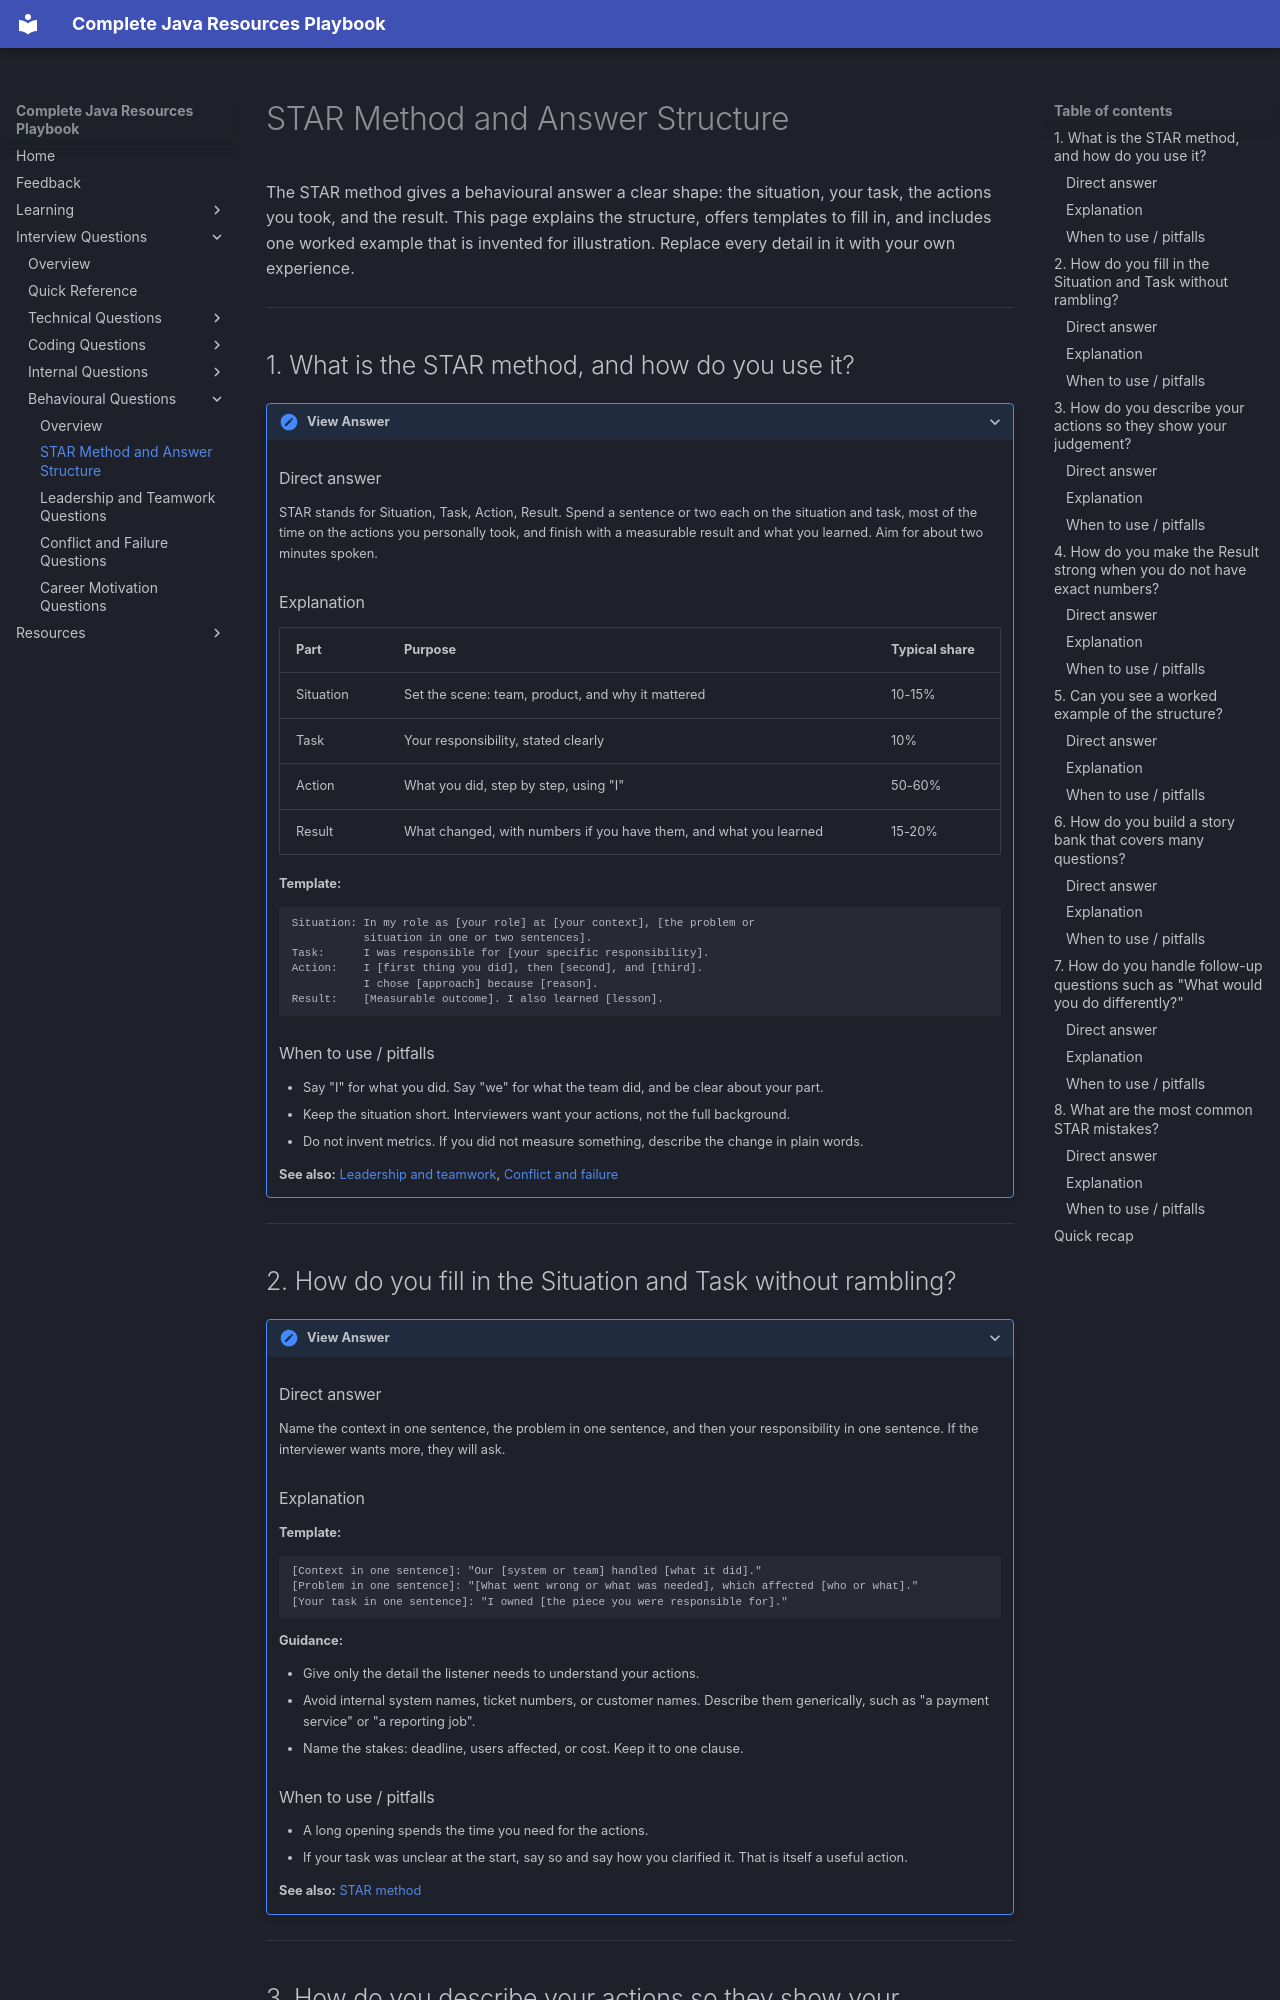

repository: AthiraMohan14/Complete-Java-Resource-PlayBook · page: interview-questions/behavioural/star-method/index.html · generator: mkdocs

# STAR Method and Answer Structure

The STAR method gives a behavioural answer a clear shape: the situation, your task, the actions you took, and the result. This page explains the structure, offers templates to fill in, and includes one worked example that is invented for illustration. Replace every detail in it with your own experience.

---

## 1. What is the STAR method, and how do you use it?

<details markdown="1">
<summary>View Answer</summary>

### Direct answer
STAR stands for Situation, Task, Action, Result. Spend a sentence or two each on the situation and task, most of the time on the actions you personally took, and finish with a measurable result and what you learned. Aim for about two minutes spoken.

### Explanation
| Part | Purpose | Typical share |
|---|---|---|
| Situation | Set the scene: team, product, and why it mattered | 10-15% |
| Task | Your responsibility, stated clearly | 10% |
| Action | What you did, step by step, using "I" | 50-60% |
| Result | What changed, with numbers if you have them, and what you learned | 15-20% |

**Template:**

```text
Situation: In my role as [your role] at [your context], [the problem or
           situation in one or two sentences].
Task:      I was responsible for [your specific responsibility].
Action:    I [first thing you did], then [second], and [third].
           I chose [approach] because [reason].
Result:    [Measurable outcome]. I also learned [lesson].
```

### When to use / pitfalls
- Say "I" for what you did. Say "we" for what the team did, and be clear about your part.
- Keep the situation short. Interviewers want your actions, not the full background.
- Do not invent metrics. If you did not measure something, describe the change in plain words.

**See also:** [Leadership and teamwork](leadership-and-teamwork.md), [Conflict and failure](conflict-and-failure.md)

</details>

---

## 2. How do you fill in the Situation and Task without rambling?

<details markdown="1">
<summary>View Answer</summary>

### Direct answer
Name the context in one sentence, the problem in one sentence, and then your responsibility in one sentence. If the interviewer wants more, they will ask.

### Explanation
**Template:**

```text
[Context in one sentence]: "Our [system or team] handled [what it did]."
[Problem in one sentence]: "[What went wrong or what was needed], which affected [who or what]."
[Your task in one sentence]: "I owned [the piece you were responsible for]."
```

**Guidance:**

- Give only the detail the listener needs to understand your actions.
- Avoid internal system names, ticket numbers, or customer names. Describe them generically, such as "a payment service" or "a reporting job".
- Name the stakes: deadline, users affected, or cost. Keep it to one clause.

### When to use / pitfalls
- A long opening spends the time you need for the actions.
- If your task was unclear at the start, say so and say how you clarified it. That is itself a useful action.

**See also:** [STAR method](star-method.md)

</details>

---

## 3. How do you describe your actions so they show your judgement?

<details markdown="1">
<summary>View Answer</summary>
